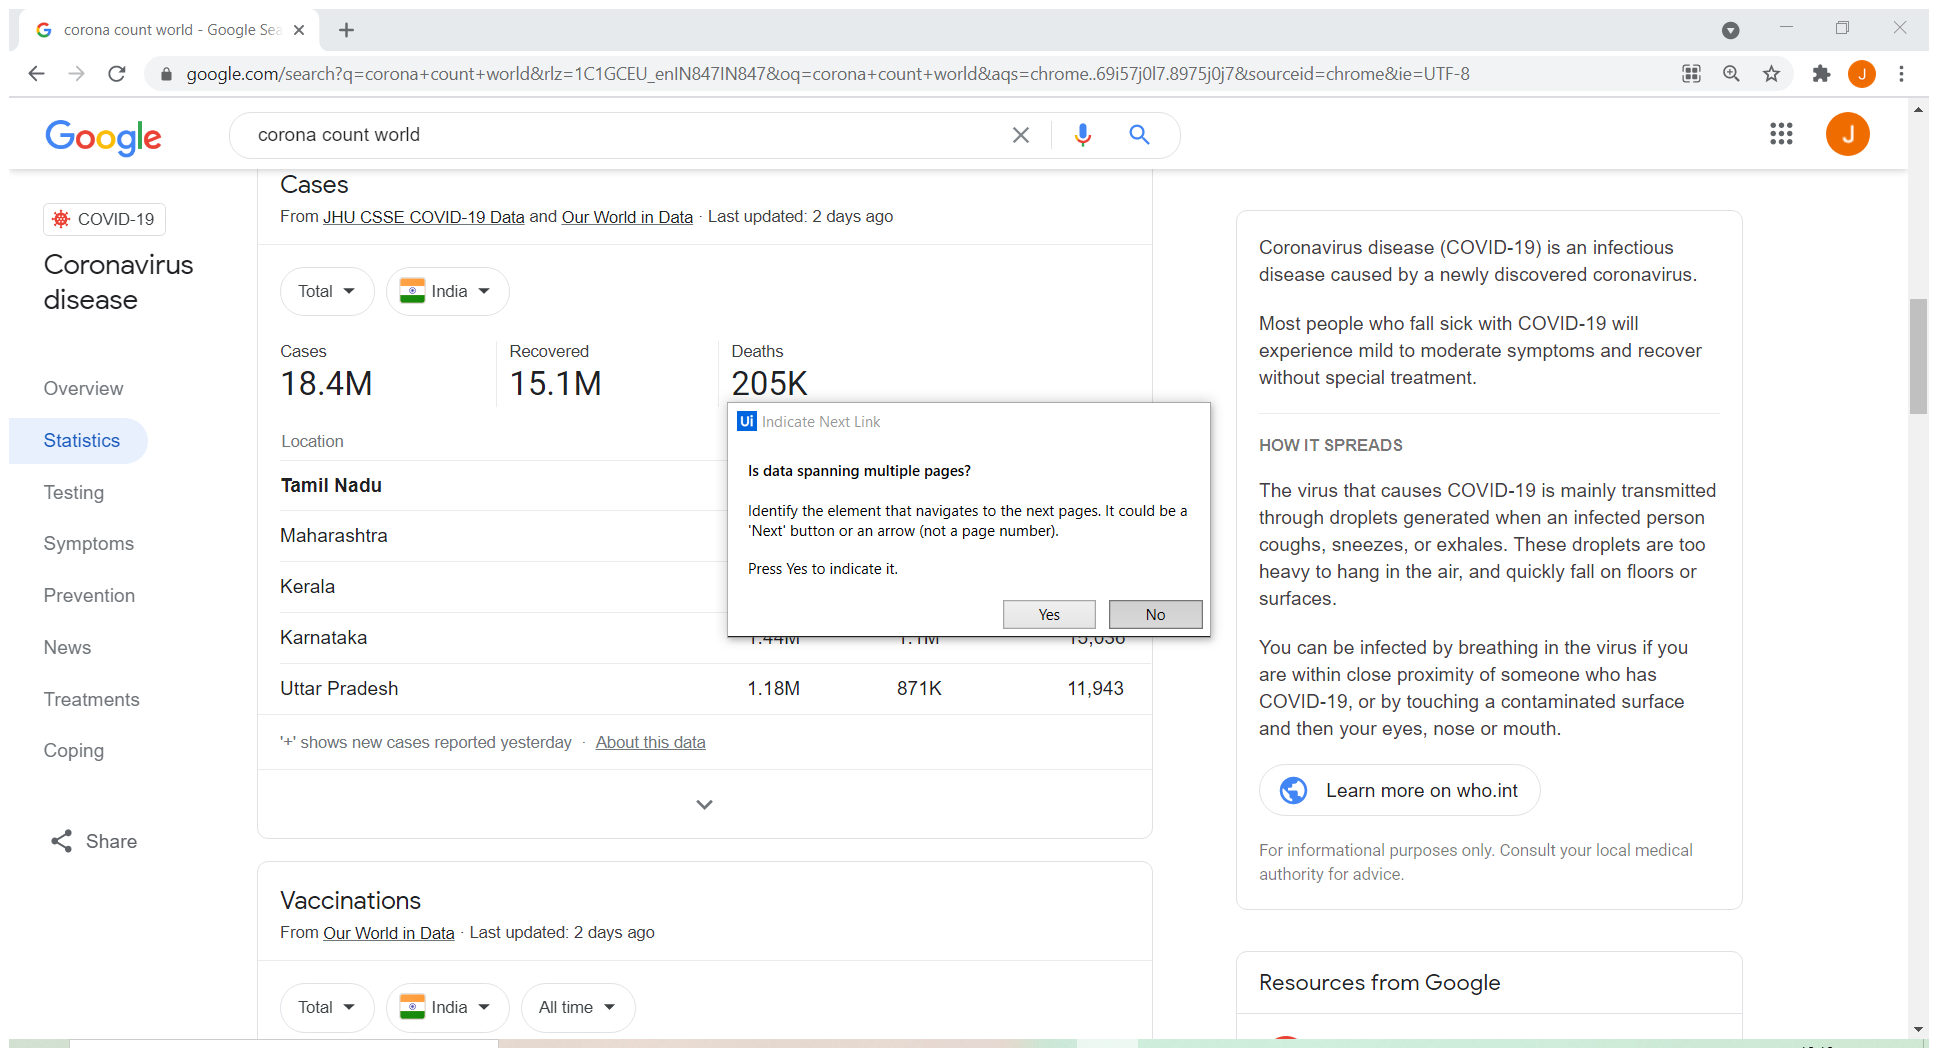
Workflow: Main

Step 1: Attach Browser 'Coronacou Page' in window 'corona count world - Google Search' (chrome.exe)

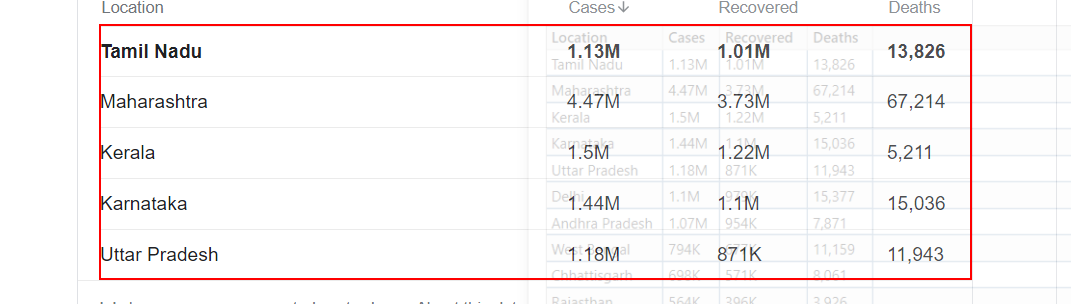
Step 2: get-text from the tbody